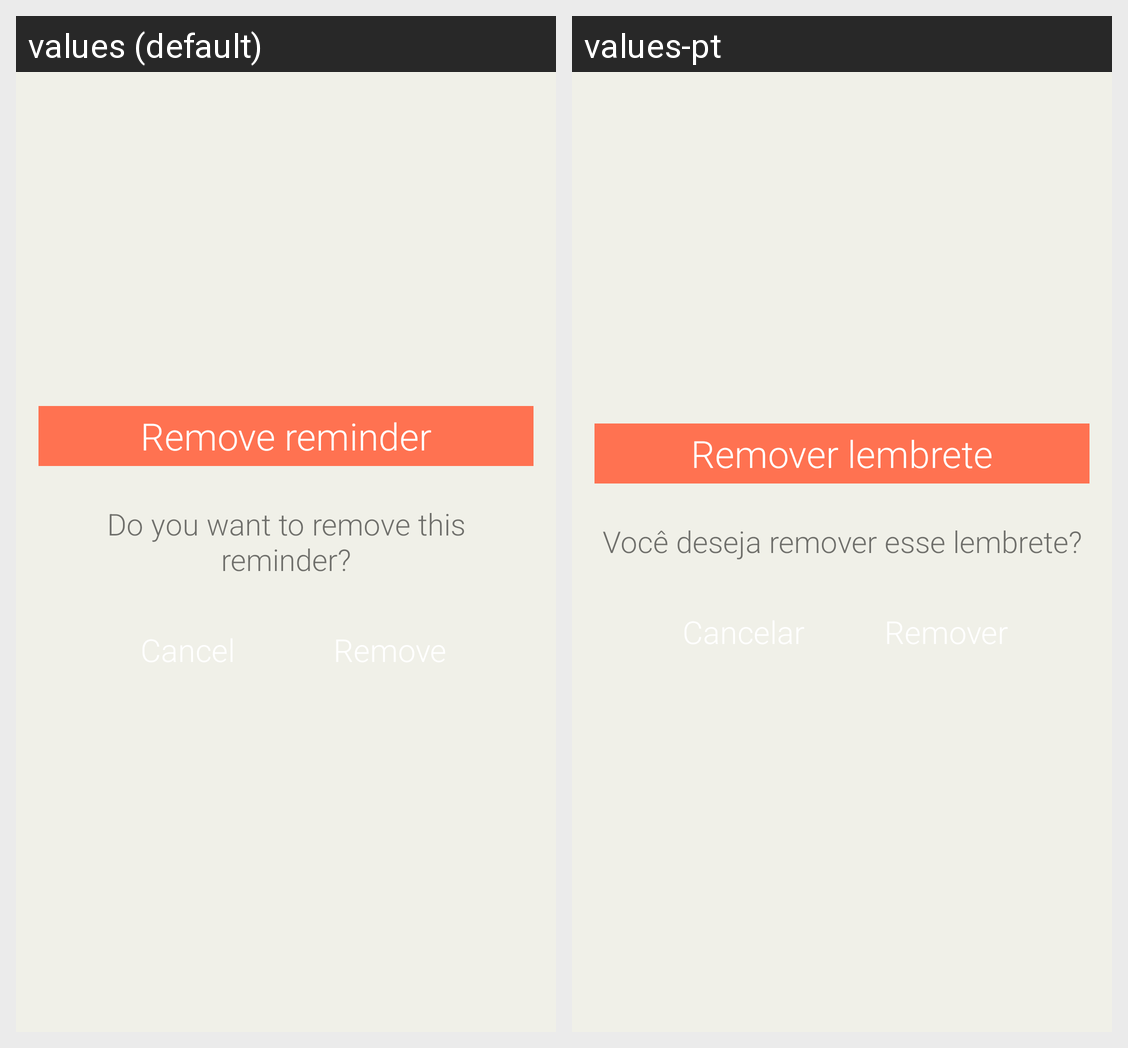

Strings drawn on this Android screen and how each of the app's shown locales translates them:
Android screen res/layout/dialog_remove_reminder.xml rendered under 2 locales, left to right: values (default), values-pt. Device: Nexus 5 (rendered at 1080×1920; each locale shown at half size, 540×960, under a caption strip naming it); theme AppTheme.
Strings drawn on this screen, with the default value and each locale's value (text and hints the layout hard-codes, and strings that could not be matched under every locale, appear in the picture but are not listed):

remove_reminder_dialog
  values: Remove reminder
  values-pt: Remover lembrete

remove_reminder_message
  values: Do you want to remove this reminder?
  values-pt: Você deseja remover esse lembrete?
